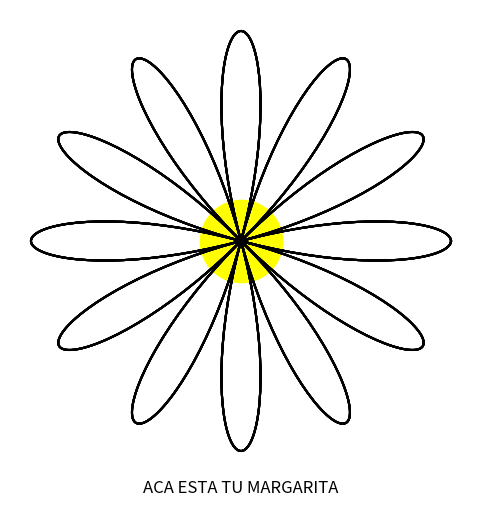

Reproduce this figure in Python.
import numpy as np
import matplotlib.pyplot as plt

class Margarita:
    def __init__(self):
        self.numero_de_petalos = 6
        self.factor = 2

    def petalo(self, t, n, d):
        r = np.sin(n * t + np.pi / d)
        x = r * np.cos(t)
        y = r * np.sin(t)
        return x, y

    def dibujar_flor(self):
        t = np.linspace(0, 2 * np.pi, 1000)
        plt.figure(figsize=(6, 6))

        for i in range(self.numero_de_petalos):
            x, y = self.petalo(t, self.numero_de_petalos, self.factor)
            plt.plot(x, y, color="black")
        
        plt.scatter(0, 0, color='yellow', s=3500)  
        plt.gca().set_aspect('equal', adjustable='box')
        plt.axis('off')
        plt.text(0, -1.2, "ACA ESTA TU MARGARITA", ha='center', fontsize=12, color='black')

        plt.show()
flor = Margarita()
flor.dibujar_flor()